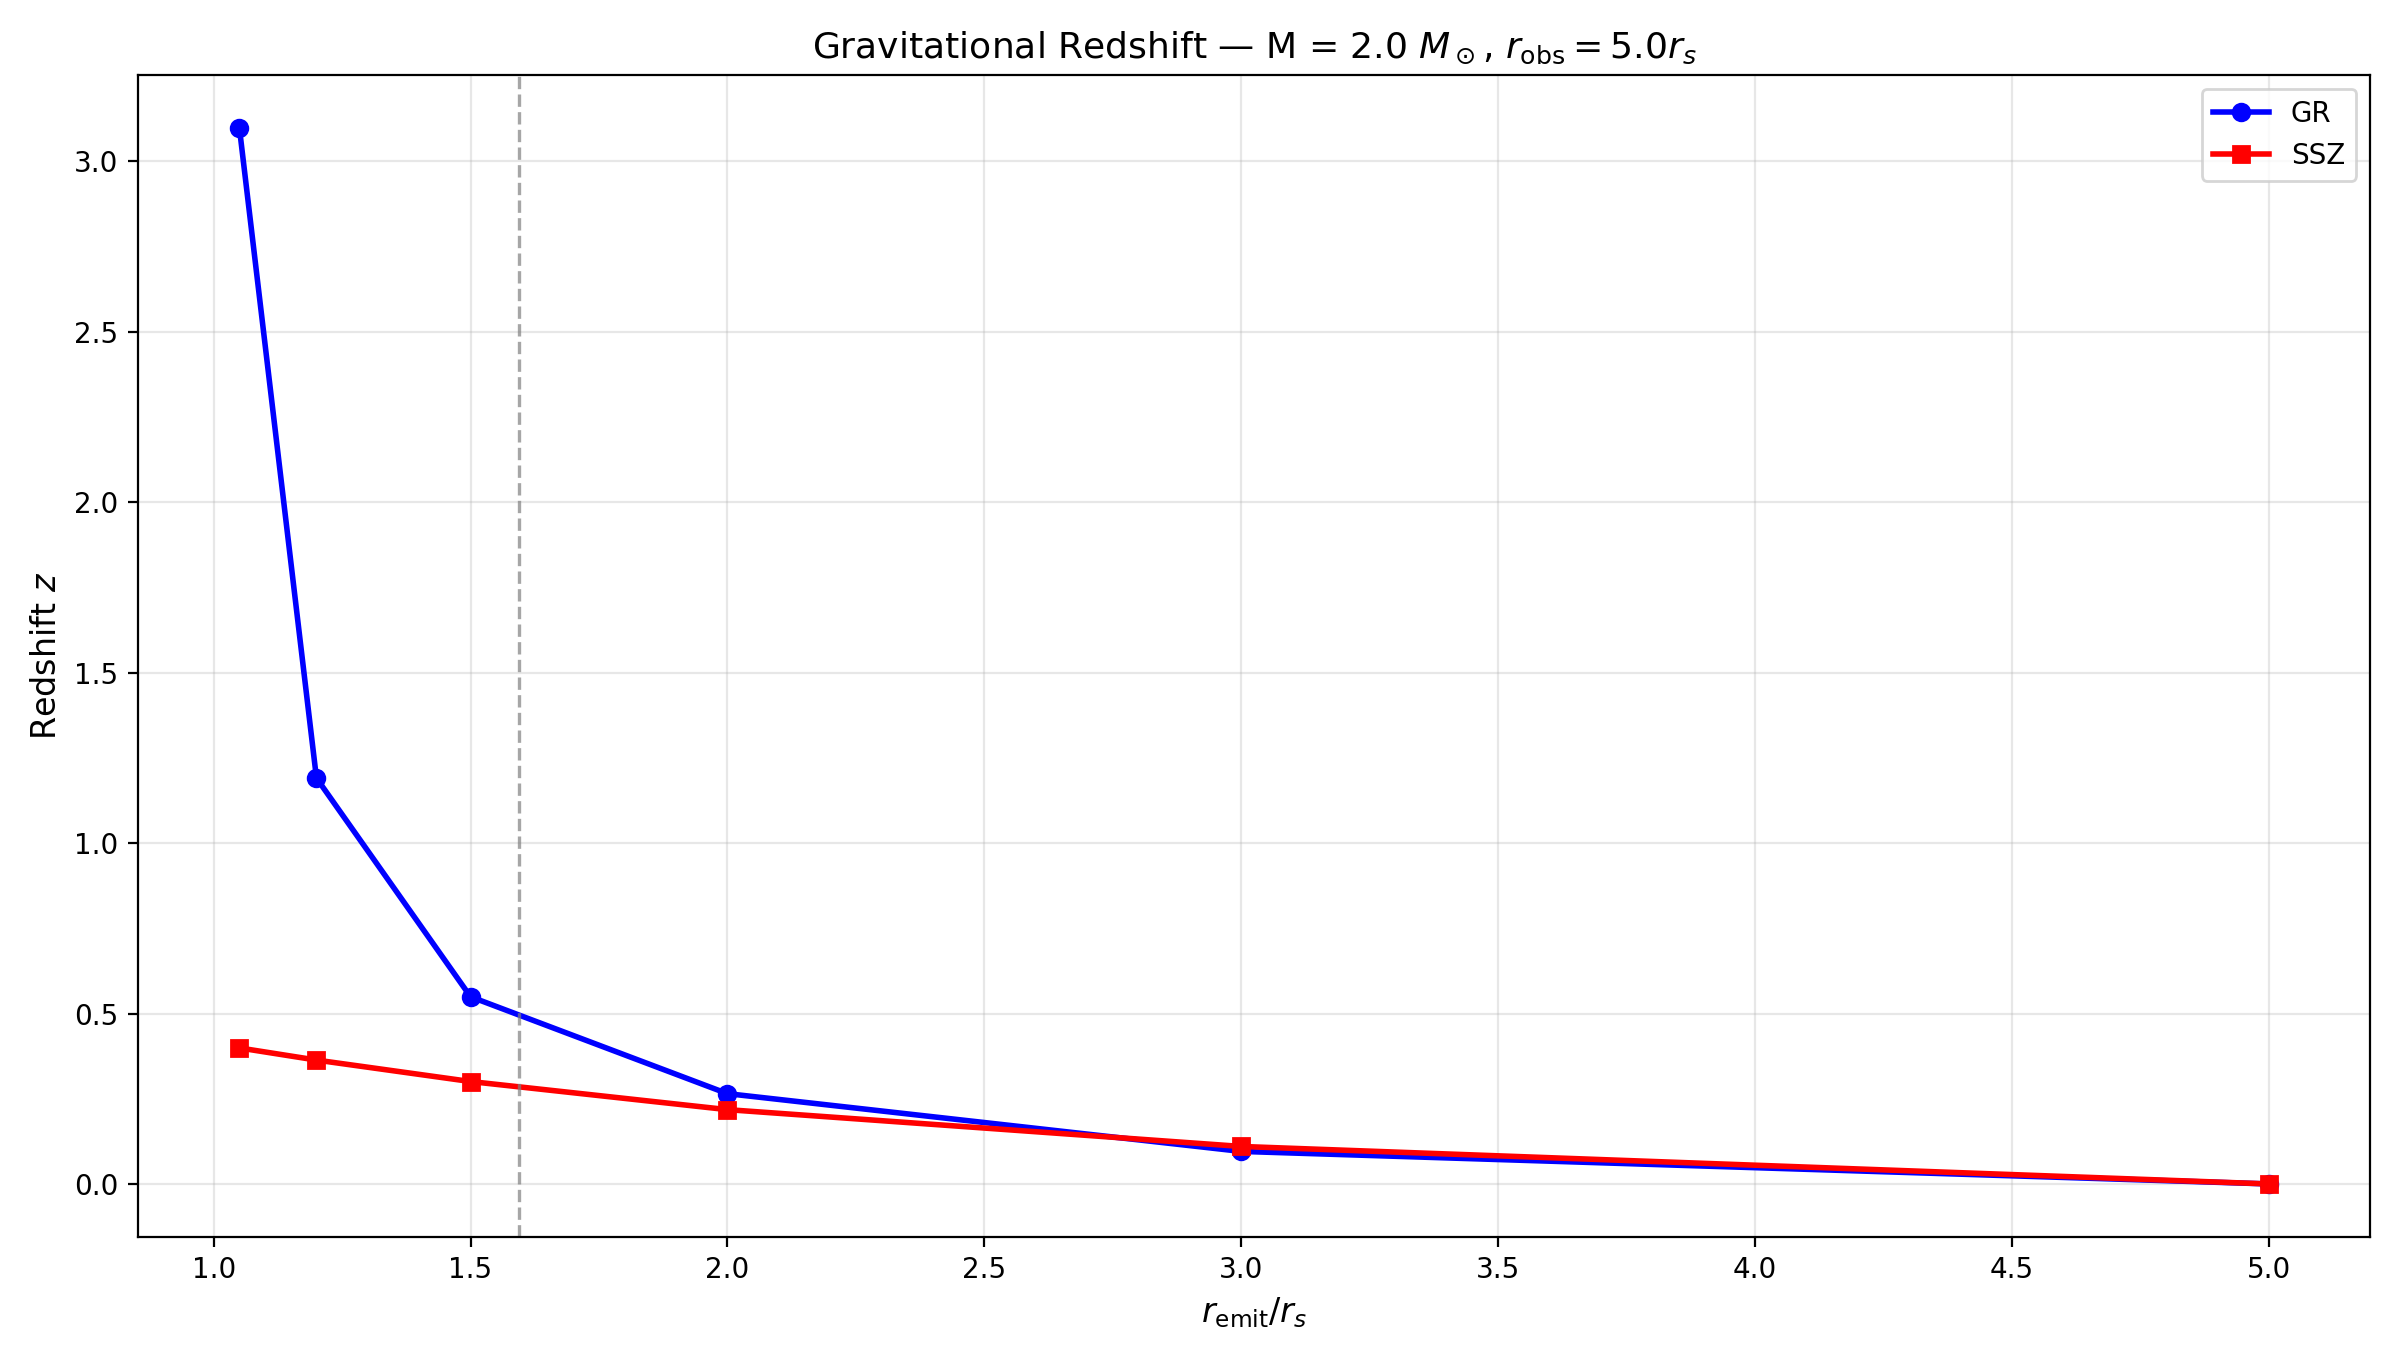

Source data for this figure (header and first rows):
r_emit/rs, r_obs/rs, z_GR, z_SSZ, diff
1.05, 5.0, 3.099, 0.399, -2.7
1.2, 5.0, 1.191, 0.3634, -0.8275
1.5, 5.0, 0.5492, 0.3004, -0.2488
2.0, 5.0, 0.2649, 0.218, -0.04693
3.0, 5.0, 0.09545, 0.11, 0.01455
5.0, 5.0, 0.0, 0.0, 0.0
